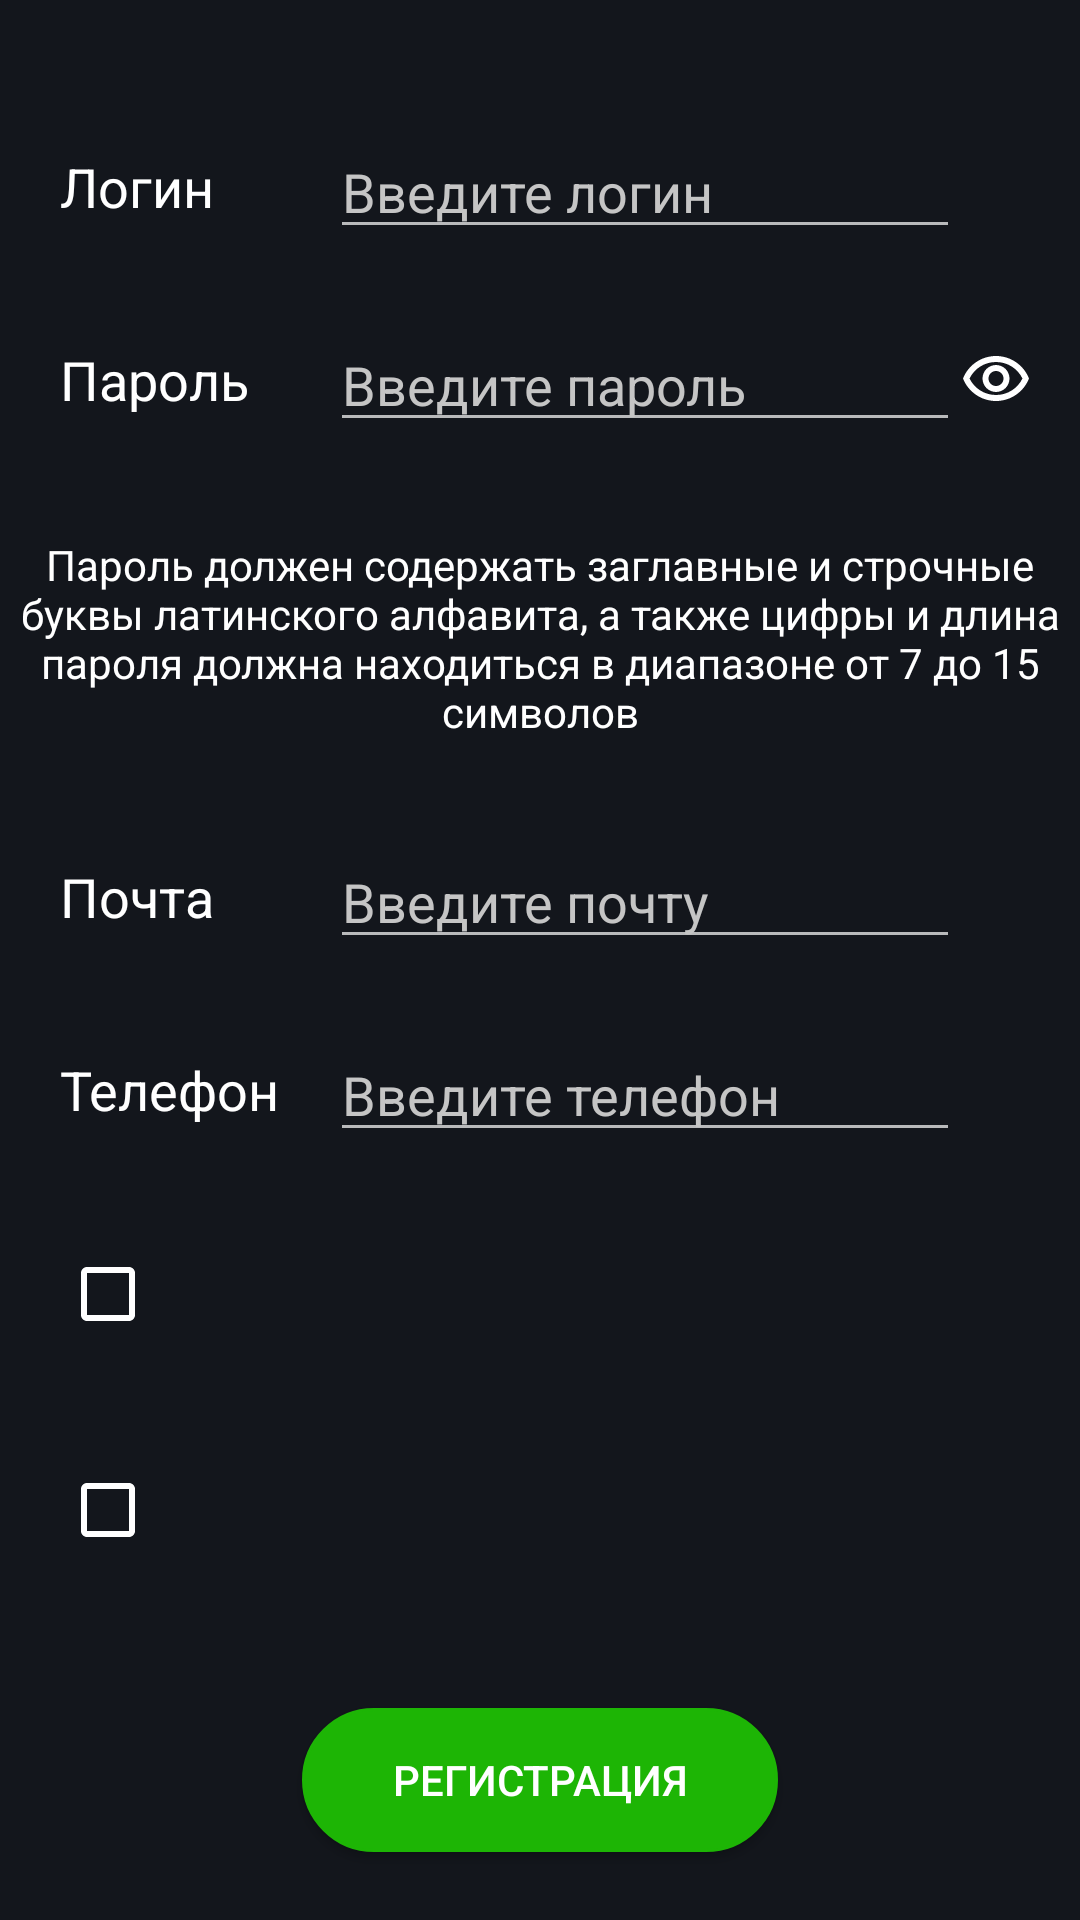

Reconstruct the res/layout file that produces this screen, plus the resources it refers to.
<!-- AndroidManifest.xml: application theme DarkAppTheme -->
<!-- res/layout/activity_registration.xml -->
<?xml version="1.0" encoding="utf-8"?>
<androidx.constraintlayout.widget.ConstraintLayout xmlns:android="http://schemas.android.com/apk/res/android"
    xmlns:app="http://schemas.android.com/apk/res-auto"
    xmlns:tools="http://schemas.android.com/tools"
    android:layout_width="match_parent"
    android:layout_height="match_parent"
    android:background="?android:windowBackground"
    tools:context=".Activities.RegistrationActivity">

    <TextView
        android:id="@+id/textView6"
        android:layout_width="wrap_content"
        android:layout_height="wrap_content"
        android:layout_marginStart="20dp"
        android:layout_marginTop="50dp"
        android:text="Логин"
        android:textSize="18sp"
        android:textColor="?android:textColor"
        app:layout_constraintStart_toStartOf="parent"
        app:layout_constraintTop_toTopOf="parent" />

    <TextView
        android:id="@+id/textView23"
        android:layout_width="wrap_content"
        android:layout_height="wrap_content"
        android:layout_marginTop="40dp"
        android:text="Пароль"
        android:textSize="18sp"
        android:textColor="?android:textColor"
        app:layout_constraintStart_toStartOf="@+id/textView6"
        app:layout_constraintTop_toBottomOf="@+id/textView6" />

    <TextView
        android:id="@+id/textView24"
        android:layout_width="wrap_content"
        android:layout_height="wrap_content"
        android:layout_marginTop="40dp"
        android:text="Почта"
        android:textSize="18sp"
        android:textColor="?android:textColor"
        app:layout_constraintStart_toStartOf="@+id/textView23"
        app:layout_constraintTop_toBottomOf="@+id/promptView" />

    <TextView
        android:id="@+id/textView25"
        android:layout_width="wrap_content"
        android:layout_height="wrap_content"
        android:layout_marginTop="40dp"
        android:text="Телефон"
        android:textSize="18sp"
        android:textColor="?android:textColor"
        app:layout_constraintStart_toStartOf="@+id/textView24"
        app:layout_constraintTop_toBottomOf="@+id/textView24" />

    <CheckBox
        android:id="@+id/checkboxPersonalData"
        android:layout_width="wrap_content"
        android:layout_height="wrap_content"
        android:layout_marginTop="40dp"
        android:textColor="?android:textColor"
        android:buttonTint="?android:textColor"
        app:layout_constraintStart_toStartOf="@+id/textView25"
        app:layout_constraintTop_toBottomOf="@+id/textView25" />

    <CheckBox
        android:id="@+id/checkboxUserAgreement"
        android:layout_width="wrap_content"
        android:layout_height="wrap_content"
        android:layout_marginTop="40dp"
        android:textColor="?android:textColor"
        android:buttonTint="?android:textColor"
        app:layout_constraintStart_toStartOf="@+id/checkboxPersonalData"
        app:layout_constraintTop_toBottomOf="@+id/checkboxPersonalData" />

    <Button
        android:id="@+id/submitRegistrationButton"
        android:layout_width="wrap_content"
        android:layout_height="wrap_content"
        android:layout_marginTop="50dp"
        android:background="@drawable/roundcornersgreenbuttonondevicescreen"
        android:paddingStart="30dp"
        android:paddingEnd="30dp"
        android:text="Регистрация"
        android:textColor="?android:textColor"
        app:layout_constraintEnd_toEndOf="parent"
        app:layout_constraintStart_toStartOf="parent"
        app:layout_constraintTop_toBottomOf="@+id/checkboxUserAgreement" />

    <EditText
        android:id="@+id/registrationLoginTextField"
        android:layout_width="wrap_content"
        android:layout_height="wrap_content"
        android:layout_marginEnd="40dp"
        android:ems="10"
        android:hint="Введите логин"
        android:inputType="textPersonName"
        android:textColor="?android:textColor"
        android:textColorHint="#C5C5C5"
        app:layout_constraintBottom_toBottomOf="@+id/textView6"
        app:layout_constraintEnd_toEndOf="parent"
        app:layout_constraintTop_toTopOf="@+id/textView6" />

    <EditText
        android:id="@+id/registrationPasswordTextField"
        android:layout_width="wrap_content"
        android:layout_height="wrap_content"
        android:ems="10"
        android:hint="Введите пароль"
        android:inputType="textPassword"
        android:textColor="?android:textColor"
        android:textColorHint="#C5C5C5"
        app:layout_constraintBottom_toBottomOf="@+id/textView23"
        app:layout_constraintEnd_toEndOf="@+id/registrationLoginTextField"
        app:layout_constraintTop_toTopOf="@+id/textView23" />

    <EditText
        android:id="@+id/registrationMailTextField"
        android:layout_width="wrap_content"
        android:layout_height="wrap_content"
        android:ems="10"
        android:hint="Введите почту"
        android:inputType="textEmailAddress"
        android:textColor="?android:textColor"
        android:textColorHint="#C5C5C5"
        app:layout_constraintBottom_toBottomOf="@+id/textView24"
        app:layout_constraintEnd_toEndOf="@+id/registrationPasswordTextField"
        app:layout_constraintTop_toTopOf="@+id/textView24" />

    <EditText
        android:id="@+id/registrationPhoneTextField"
        android:layout_width="wrap_content"
        android:layout_height="wrap_content"
        android:ems="10"
        android:hint="Введите телефон"
        android:inputType="phone"
        android:textColor="?android:textColor"
        android:textColorHint="#C5C5C5"
        app:layout_constraintBottom_toBottomOf="@+id/textView25"
        app:layout_constraintEnd_toEndOf="@+id/registrationMailTextField"
        app:layout_constraintTop_toTopOf="@+id/textView25" />

    <TextView
        android:id="@+id/promptView"
        android:layout_width="wrap_content"
        android:layout_height="wrap_content"
        android:layout_marginTop="40dp"
        android:text="Пароль должен содержать заглавные и строчные буквы латинского алфавита, а также цифры и длина пароля должна находиться в диапазоне от 7 до 15 символов"
        android:textAlignment="center"
        android:textColor="?android:textColor"
        app:layout_constraintEnd_toEndOf="parent"
        app:layout_constraintStart_toStartOf="parent"
        app:layout_constraintTop_toBottomOf="@+id/textView23" />

    <TextView
        android:id="@+id/personalDataTextView"
        android:layout_width="312dp"
        android:layout_height="wrap_content"
        android:layout_marginStart="10dp"
        android:layout_marginEnd="10dp"
        android:autoLink="web"
        android:textColor="?android:textColor"
        app:layout_constraintBottom_toBottomOf="@+id/checkboxPersonalData"
        app:layout_constraintEnd_toEndOf="parent"
        app:layout_constraintStart_toEndOf="@+id/checkboxPersonalData"
        app:layout_constraintTop_toTopOf="@+id/checkboxPersonalData" />

    <TextView
        android:id="@+id/userAgreementTextView"
        android:layout_width="312dp"
        android:layout_height="wrap_content"
        android:layout_marginStart="10dp"
        android:layout_marginEnd="10dp"
        android:autoLink="web"
        android:textColor="?android:textColor"
        app:layout_constraintBottom_toBottomOf="@+id/checkboxUserAgreement"
        app:layout_constraintEnd_toEndOf="parent"
        app:layout_constraintStart_toEndOf="@+id/checkboxUserAgreement"
        app:layout_constraintTop_toTopOf="@+id/checkboxUserAgreement" />

    <ImageView
        android:id="@+id/eyeImageView"
        android:layout_width="wrap_content"
        android:layout_height="wrap_content"
        app:layout_constraintBottom_toBottomOf="@+id/registrationPasswordTextField"
        app:layout_constraintStart_toEndOf="@+id/registrationPasswordTextField"
        app:layout_constraintTop_toTopOf="@+id/registrationPasswordTextField"
        app:srcCompat="@drawable/ic_visibilityon" />
</androidx.constraintlayout.widget.ConstraintLayout>
<!-- resources referenced by this layout -->
<resources>
  <!-- drawable ic_visibilityon (drawable) -->
  <vector xmlns:android="http://schemas.android.com/apk/res/android"
      android:width="24dp"
      android:height="24dp"
      android:viewportWidth="24"
      android:viewportHeight="24">
    <path
        android:pathData="M12,6c3.79,0 7.17,2.13 8.82,5.5C19.17,14.87 15.79,17 12,17s-7.17,-2.13 -8.82,-5.5C4.83,8.13 8.21,6 12,6m0,-2C7,4 2.73,7.11 1,11.5 2.73,15.89 7,19 12,19s9.27,-3.11 11,-7.5C21.27,7.11 17,4 12,4zM12,9c1.38,0 2.5,1.12 2.5,2.5S13.38,14 12,14s-2.5,-1.12 -2.5,-2.5S10.62,9 12,9m0,-2c-2.48,0 -4.5,2.02 -4.5,4.5S9.52,16 12,16s4.5,-2.02 4.5,-4.5S14.48,7 12,7z"
        android:fillColor="#ffffff"/>
  </vector>
  <!-- drawable roundcornersgreenbuttonondevicescreen (drawable) -->
  <?xml version="1.0" encoding="utf-8"?>
  <selector xmlns:android="http://schemas.android.com/apk/res/android" >
      <item android:state_pressed="true" >
          <shape android:shape="rectangle"  >
              <corners android:radius="25dip" />
              <stroke android:width="1dip" android:color="#1DB505" />
              <solid android:color="#1DB505"/>
          </shape>
      </item>
      <item android:state_focused="true">
          <shape android:shape="rectangle"  >
              <corners android:radius="25dip" />
              <stroke android:width="1dip" android:color="#1DB505" />
              <solid android:color="#1DB505"/>
          </shape>
      </item>
      <item >
          <shape android:shape="rectangle"  >
              <corners android:radius="25dip" />
              <stroke android:width="1dip" android:color="#1DB505" />
              <solid android:color="#1DB505"/>
          </shape>
      </item>
  </selector>
  <style name="DarkAppTheme" parent="Theme.AppCompat.NoActionBar">
          <item name="colorPrimary">#FFF</item>
          <item name="colorAccent">#FFF</item>
          <item name="android:windowBackground">#13161C</item>
          <item name="android:textColor">#FFF</item>
      </style>
</resources>
